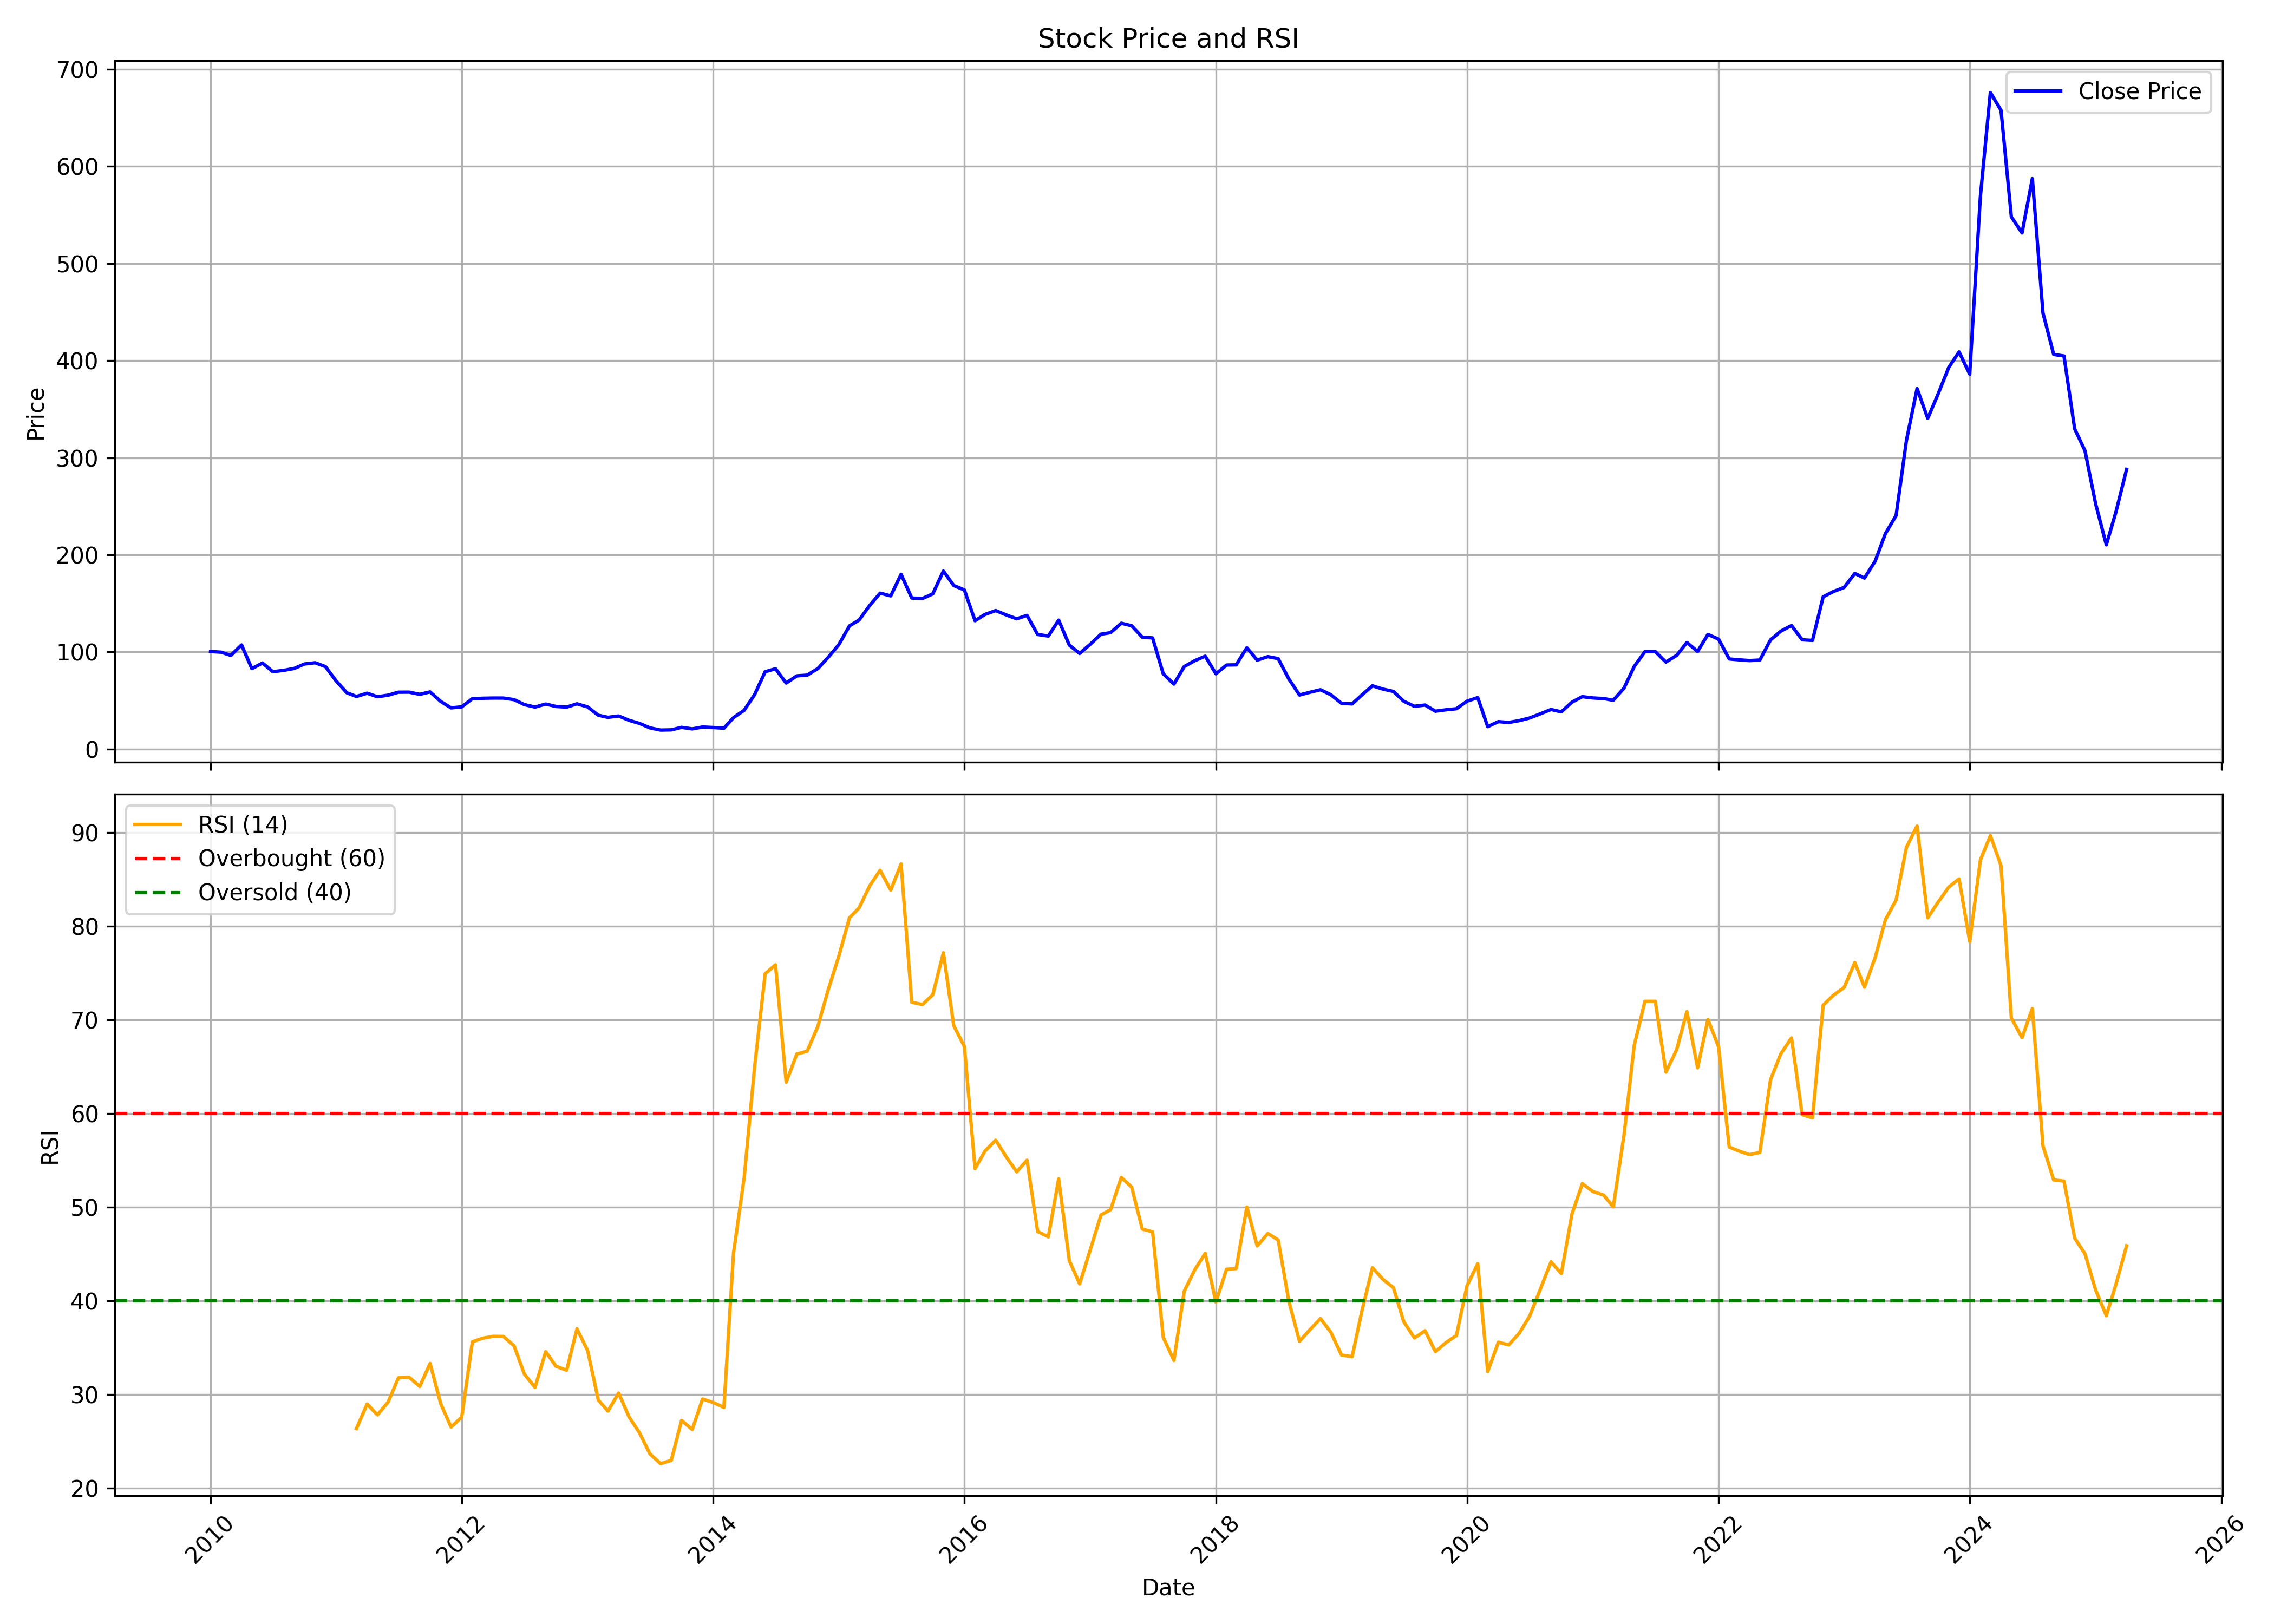

The data file committed next to this chart (first rows):
, Unnamed: 0, date, symbol, open, high, low, close, volume, rsi
0, 0, 2010-01-01, SANGHVIMOV, 104, 131.8, 96.31, 100.4, 1729990, 
1, 1, 2010-02-01, SANGHVIMOV, 99.81, 106.9, 96.05, 99.74, 216968, 
2, 2, 2010-03-01, SANGHVIMOV, 99.74, 110.6, 96.35, 96.45, 821270, 
3, 3, 2010-04-01, SANGHVIMOV, 98.15, 108.7, 96.05, 107.2, 407266, 
4, 4, 2010-05-01, SANGHVIMOV, 107.1, 108.7, 82.35, 82.84, 321404, 
5, 5, 2010-06-01, SANGHVIMOV, 82.28, 98.62, 79.57, 88.64, 915458, 
6, 6, 2010-07-01, SANGHVIMOV, 88.83, 93.45, 77.89, 79.66, 420384, 
7, 7, 2010-08-01, SANGHVIMOV, 78.85, 90.65, 76.83, 81.02, 755470, 
8, 8, 2010-09-01, SANGHVIMOV, 81.35, 93.45, 81.35, 83.01, 1572770, 
9, 9, 2010-10-01, SANGHVIMOV, 84.98, 90.06, 83.84, 87.61, 935628, 
10, 10, 2010-11-01, SANGHVIMOV, 87.85, 91.17, 78.4, 88.89, 617702, 
11, 11, 2010-12-01, SANGHVIMOV, 90.08, 94.5, 70.52, 84.88, 386882, 
12, 12, 2011-01-01, SANGHVIMOV, 83.15, 85.47, 67.48, 70.16, 330140, 
13, 13, 2011-02-01, SANGHVIMOV, 68.97, 73.13, 54.18, 57.96, 571186, 
14, 14, 2011-03-01, SANGHVIMOV, 58.64, 60.69, 48.91, 54.18, 2298946, 26.35
15, 15, 2011-04-01, SANGHVIMOV, 54.13, 60.57, 53.97, 57.53, 305858, 28.97
16, 16, 2011-05-01, SANGHVIMOV, 56.29, 65.1, 52.28, 53.87, 1623610, 27.81
17, 17, 2011-06-01, SANGHVIMOV, 54.37, 61.64, 51.9, 55.51, 788832, 29.18
18, 18, 2011-07-01, SANGHVIMOV, 56.75, 62.18, 55.23, 58.55, 387964, 31.77
19, 19, 2011-08-01, SANGHVIMOV, 58.12, 64.11, 52.88, 58.62, 531328, 31.83
20, 20, 2011-09-01, SANGHVIMOV, 58.62, 61.68, 56.03, 56.34, 342632, 30.85
21, 21, 2011-10-01, SANGHVIMOV, 59.36, 61.55, 56.44, 58.87, 240172, 33.31
22, 22, 2011-11-01, SANGHVIMOV, 59.77, 61.06, 48.17, 49.04, 283420, 29
23, 23, 2011-12-01, SANGHVIMOV, 50.6, 54.22, 41.36, 42.43, 2631524, 26.51
24, 24, 2012-01-01, SANGHVIMOV, 43.79, 48.17, 40.63, 43.47, 678716, 27.57
25, 25, 2012-02-01, SANGHVIMOV, 44.03, 60.82, 43.79, 51.91, 1521168, 35.62
26, 26, 2012-03-01, SANGHVIMOV, 51.94, 56.44, 47.58, 52.33, 1683800, 35.99
27, 27, 2012-04-01, SANGHVIMOV, 53.49, 55.76, 50.65, 52.55, 293986, 36.21
28, 28, 2012-05-01, SANGHVIMOV, 52.55, 55.95, 48.26, 52.52, 246352, 36.19
29, 29, 2012-06-01, SANGHVIMOV, 52.23, 53.98, 48.7, 50.92, 344556, 35.2
30, 30, 2012-07-01, SANGHVIMOV, 49.67, 56.92, 45.25, 45.78, 1459666, 32.17
31, 31, 2012-08-01, SANGHVIMOV, 45.34, 50.5, 40.89, 43.23, 575956, 30.75
32, 32, 2012-09-01, SANGHVIMOV, 42.81, 48.53, 40.7, 46.37, 689194, 34.57
33, 33, 2012-10-01, SANGHVIMOV, 46.66, 51.09, 43.5, 43.86, 448614, 33
34, 34, 2012-11-01, SANGHVIMOV, 44.2, 45.98, 41.26, 43.2, 1347104, 32.59
35, 35, 2012-12-01, SANGHVIMOV, 43.3, 48.12, 43.06, 46.59, 710694, 37
36, 36, 2013-01-01, SANGHVIMOV, 47.68, 49.75, 42.33, 43.37, 1143748, 34.68
37, 37, 2013-02-01, SANGHVIMOV, 42.81, 45.73, 34.13, 34.84, 510906, 29.4
38, 38, 2013-03-01, SANGHVIMOV, 34.81, 36, 30.89, 32.67, 678402, 28.22
39, 39, 2013-04-01, SANGHVIMOV, 33.04, 37.95, 32.62, 34.06, 205638, 30.15
40, 40, 2013-05-01, SANGHVIMOV, 34.06, 35.01, 28.85, 29.65, 303412, 27.62
41, 41, 2013-06-01, SANGHVIMOV, 29.19, 33.91, 24.35, 26.37, 148974, 25.87
42, 42, 2013-07-01, SANGHVIMOV, 26.03, 29.17, 21.46, 21.82, 215290, 23.65
43, 43, 2013-08-01, SANGHVIMOV, 21.77, 23.35, 17.27, 19.56, 314488, 22.6
44, 44, 2013-09-01, SANGHVIMOV, 20.43, 22.79, 19.56, 19.78, 144302, 22.96
45, 45, 2013-10-01, SANGHVIMOV, 20.24, 23.35, 19.34, 22.38, 273618, 27.22
46, 46, 2013-11-01, SANGHVIMOV, 22.45, 25.79, 20.43, 20.77, 388066, 26.25
47, 47, 2013-12-01, SANGHVIMOV, 20.8, 24.93, 18.83, 22.72, 903946, 29.51
48, 48, 2014-01-01, SANGHVIMOV, 22.62, 26.52, 21.21, 22.19, 637158, 29.13
49, 49, 2014-02-01, SANGHVIMOV, 21.89, 23.52, 20.92, 21.48, 245692, 28.61
50, 50, 2014-03-01, SANGHVIMOV, 21.41, 33.33, 20.82, 32.4, 742820, 45.1
51, 51, 2014-04-01, SANGHVIMOV, 31.75, 41.11, 31.75, 39.97, 689836, 53.17
52, 52, 2014-05-01, SANGHVIMOV, 39.97, 60.89, 36.51, 55.93, 684190, 64.89
53, 53, 2014-06-01, SANGHVIMOV, 53.52, 79.65, 50.62, 79.65, 2172534, 74.94
54, 54, 2014-07-01, SANGHVIMOV, 83.59, 85.87, 66.75, 82.71, 2767876, 75.9
55, 55, 2014-08-01, SANGHVIMOV, 82.22, 83.2, 64.15, 67.99, 510152, 63.35
56, 56, 2014-09-01, SANGHVIMOV, 68.11, 79.06, 68.11, 75.39, 703078, 66.36
57, 57, 2014-10-01, SANGHVIMOV, 75.87, 80.28, 66.92, 76.14, 380238, 66.66
58, 58, 2014-11-01, SANGHVIMOV, 77.24, 85.12, 74.44, 82.88, 744582, 69.3
59, 59, 2014-12-01, SANGHVIMOV, 83.93, 105.8, 80.91, 94.36, 906180, 73.19
... 124 more rows
